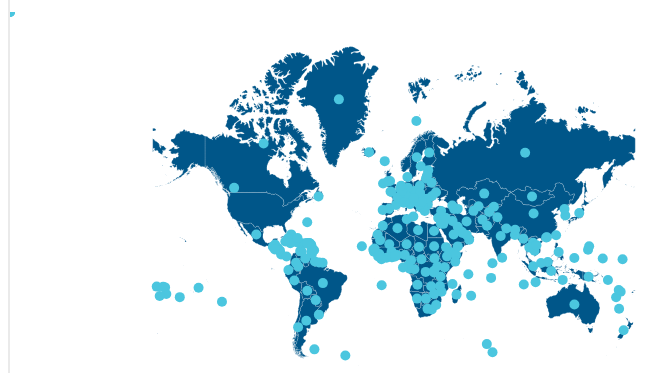
D3 v3 page, settled after 480 driven frames (8 s of simulated time); the page loaded 2 data file(s).


// ── vis.js

var height,
	width,
	globe,
	projection,
	path, 
	mapScale;

var getMapDimensions = function(){	
	width = document.getElementById("gdp-map");
	width = width.offsetWidth;
	width = width * .80;		
	height = width / 2;
	mapScale = 10;
};

getMapDimensions();
	
var setup = function(w,h) {
	
	globe = d3.select("#gdp-map")
		.append("svg")
		.attr("id", "globe")
		.style("width", w + 'px')
		.style("height", h + 'px');
	
		
	projection = d3.geo.mercator()
		.scale(w/mapScale)
		.translate([w/2, h/1.5]) // center the projection
		.precision(1);
	
	path = d3.geo.path()
		.projection(projection);
  
	/* create a globe */
	globe.append("path")
		.attr("class", "water")
		.attr("d", path);
	
};

setup(width,height);

/* load and display data */
queue()
	.defer(d3.json, "countries.json") /* topjson */
	.defer(d3.json,"gdp.json") /* GDP data */
	.await(countries);



function countries(error, worldTopo, gdp){

	var countriesData = topojson.feature(worldTopo, worldTopo.objects.countries).features;
			
	/* join countries.json to gdp.json */
	for(var i = 0, geo = countriesData; i < geo.length; i++){
	
		for(var key in gdp){
			if(gdp[key]["Country"] == geo[i].properties.countryCode){
				geo[i].properties.cls = "hasGDP"; 
				// just in case ranking is used to class each country (if this is to become a choropleth)
				geo[i].properties.count = parseInt(gdp[key]["Ranking"]);
				// for tooltip showing GDP
				geo[i].properties.grossDomesticProduct = gdp[key]["GDP"];
			}
		}
	}
	
	var world = globe.selectAll("path.land")
		.data(countriesData)
		.enter().append("path")
		.attr("class", function(d){
			//assign each country with a class based on its ranking
			var cls = "country " + d.properties.cls + "-" + d.properties.count; 
			return cls;
		})
		.attr("d", path)
		// on mouseover and mouseout..
		/*
		.on("mouseover", function(d){
					var coordinates = d3.mouse(this);		
					d3.select("#tooltip")
					.style({
							"left": coordinates[0]  + "px",
							"top": coordinates[1] + "px"
						})
						.classed("hidden",false)
						.select("#gdp-number").append("text")
						.text(function(){
							// if the country has a ranking, show the ranking and the country/region name
							if(d.properties.count >= 1){ 
								return d.properties.name + ", Ranking: " + d.properties.count + ", GDP: $" + d.properties.grossDomesticProduct;
							}
							// if the country doesn't have a ranking, say data not available
							else{
								return d.properties.name + ", GDP data not available";
							}
						});

		})
		.on("mouseout",function(d){
			d3.select("#tooltip").classed("hidden",true).select("text").remove();
		})*/
			
	// Create an SVG circle for each node - but how to center it on a path??
	
	var world = globe.append("g")
		.selectAll("circle")
		.data(countriesData)
		.enter()
		.append("g")
		.classed("nodes", true)
		.append("circle")
		.attr("r", function(d,i){
			return 5;
		})
		.attr("cx", function(d){
        	return path.centroid(d)[0];
    	})
    	.attr("cy", function(d){
        	return  path.centroid(d)[1];
    	})
		.style("fill", function(d,i){
			return "#4bc6df;"
		})
		.on("mouseover", function(d){
					var coordinates = d3.mouse(this);		
					d3.select("#tooltip")
					.style({
							"left": coordinates[0]  + "px",
							"top": coordinates[1] + "px"
						})
						.classed("hidden",false)
						.select("#gdp-number").append("text")
						.text(function(){
							// if the country has a ranking, show the ranking and the country/region name
							if(d.properties.count >= 1){ 
								return d.properties.name + ", Ranking: " + d.properties.count + ", GDP: $" + d.properties.grossDomesticProduct;
							}
							// if the country doesn't have a ranking, say data not available
							else{
								return d.properties.name + ", GDP data not available";
							}
						});

		})
		.on("mouseout",function(d){
			d3.select("#tooltip").classed("hidden",true).select("text").remove();
		})
			
		

	
	
	/*
	globe.call(
			d3.behavior.zoom()
				.translate([0, 0])
				.scale(1)
				.scaleExtent([1, 9])
				.on("zoom", zooming));*/
	
	function zooming() {
		world.attr("transform", "translate(" + d3.event.translate + ")scale(" + d3.event.scale + ")");
		globe.selectAll(".country").style("stroke-width", 0.2 / d3.event.scale + "px");
		
	}

	var tableSetup = function(){
		
		//create the table element
		var gdpTable = document.getElementById("gdp-table");
		var table = document.createElement("table");
		table.classList.add("table", "table-striped");
		
		// caption for accessibility 
		var caption = document.createElement("caption");
		caption.innerHTML = "GDP by country: the raw data";
		table.appendChild(caption);
		gdpTable.appendChild(table);
		
		// set table headings
		var thead = document.createElement("thead");
		var tr = document.createElement("tr");
		thead.appendChild(tr);
		table.appendChild(thead);
		
		
		/* give the table a header and body in the following format
		 * 
		 * +----------------------------+
   		 *  |  Country name |     GDP    |
         *  +---------------+------------+
         *  | United States | 16,800,000 |
         *  |     ...       |     ...    |
         *  |     ...       |     ...    |
         *  +----------------------------+
		 * 
		 */
		
		// header - use the first object to grab the headings
		for(var i in gdp[0]){
			if(gdp[0].hasOwnProperty(i)){
				if(i == "Country name" || i == "GDP"){
					var td = document.createElement("td");
					td.innerHTML = i;
					tr.appendChild(td);	
				}
					
			}
			
		}
	
		// body
		var tbody = document.createElement("tbody");
		table.appendChild(tbody);
		for(var i in gdp){

			if(gdp.hasOwnProperty(i)){		
				var trBody = document.createElement("tr");
				
				// country name table data
				var tdBody1 = document.createElement("td");
				tdBody1.innerHTML = gdp[i]["Country name"];
				trBody.appendChild(tdBody1);
				
				// gdp table data 
				var tdBody2 = document.createElement("td");
				tdBody2.innerHTML = gdp[i]["GDP"];
				trBody.appendChild(tdBody2);
				
				tbody.appendChild(trBody);
			}
		}
		
	}();
}


d3.select(window).on('resize', resize);

function resize(globe) {
	
	getMapDimensions();

	projection
		.scale(width/mapScale)
		.translate([width/2, height/1.5]) // center the projection
		.precision(0.1);
	
	path = d3.geo.path().projection(projection);
	
	// resize the SVG containing the globe
	d3.select("#globe")
		.style("height", height + "px")
		.style("width", width + "px");
	
	d3.select(".water").attr('d', path);
	d3.selectAll(".country").attr('d', path);	
}




### data: countries.json
{
 "type": "Topology",
 "transform": {
  "scale": [
   0.002906,
   0.001601
  ],
  "translate": [
   -180,
   -90.0
  ]
 },
 "objects": {
  "countries": {
   "type": "GeometryCollection",
   "geometries": [
    "{... 4 keys}",
    "{... 4 keys}",
    "{... 4 keys}",
    "{... 4 keys}",
    "{... 4 keys}",
    "{... 4 keys}",
    "{... 4 keys}",
    "{... 4 keys}",
    "... 233 more items"
   ],
   "bbox": [
    -180,
    -90.0,
    180,
    83.6
   ]
  }
 },
 "arcs": [
  [
   [
    37880,
    63997
   ],
   [
    0,
    -21
   ],
   [
    -24,
    11
   ],
   [
    -13,
    32
   ],
   [
    -24,
    33
   ],
   [
    0,
    32
   ],
   [
    12,
    11
   ],
   [
    37,
    -87
   ],
   "... 1 more items"
  ],
  [
   [
    87566,
    79343
   ],
   [
    -37,
    -32
   ],
   [
    -136,
    -98
   ],
   [
    -87,
    44
   ],
   [
    -124,
    0
   ],
   [
    -99,
    -11
   ],
   [
    -124,
    -22
   ],
   [
    -49,
    0
   ],
   "... 115 more items"
  ],
  [
   [
    82859,
    74864
   ],
   [
    87,
    174
   ],
   [
    74,
    141
   ],
   [
    87,
    152
   ],
   [
    74,
    141
   ],
   [
    12,
    54
   ],
   [
    0,
    97
   ],
   [
    -24,
    131
   ],
   "... 47 more items"
  ],
  [
   [
    83008,
    78465
   ],
   [
    24,
    0
   ],
   [
    62,
    -98
   ],
   [
    62,
    -32
   ],
   [
    99,
    21
   ],
   [
    37,
    -43
   ],
   [
    50,
    -76
   ],
   [
    12,
    -43
   ],
   "... 40 more items"
  ],
  [
   [
    84816,
    79549
   ],
   [
    99,
    11
   ],
   [
    87,
    -21
   ],
   [
    37,
    -65
   ],
   [
    50,
    -11
   ],
   [
    62,
    32
   ],
   [
    12,
    -21
   ],
   [
    25,
    -11
   ],
   "... 3 more items"
  ],
  [
   [
    85237,
    79430
   ],
   [
    25,
    -65
   ],
   [
    50,
    -54
   ],
   [
    37,
    -11
   ],
   [
    49,
    43
   ],
   [
    13,
    -10
   ],
   [
    12,
    21
   ],
   [
    0,
    33
   ],
   "... 72 more items"
  ],
  [
   [
    87690,
    79474
   ],
   [
    -12,
    -11
   ],
   [
    -38,
    43
   ],
   [
    -62,
    -32
   ],
   [
    -61,
    -44
   ],
   [
    0,
    -22
   ],
   [
    49,
    -65
   ]
  ],
  [
   [
    70174,
    49422
   ],
   [
    0,
    -76
   ],
   [
    13,
    -120
   ],
   [
    0,
    -76
   ],
   [
    12,
    -43
   ],
   [
    0,
    -22
   ],
   [
    -12,
    -21
   ],
   [
    0,
    -44
   ],
   "... 29 more items"
  ],
  "... 1,852 more items"
 ],
 "bbox": [
  -180,
  -90.0,
  180,
  83.6
 ]
}

### data: gdp.json
[
 {
  "Country": "US",
  "Ranking": 1,
  "Country name": "United States",
  "GDP": "16,800,000",
  "Notes": ""
 },
 {
  "Country": "CN",
  "Ranking": 2,
  "Country name": "China",
  "GDP": "9,240,270",
  "Notes": ""
 },
 {
  "Country": "JP",
  "Ranking": 3,
  "Country name": "Japan",
  "GDP": "4,901,530",
  "Notes": ""
 },
 {
  "Country": "DE",
  "Ranking": 4,
  "Country name": "Germany",
  "GDP": "3,634,823",
  "Notes": ""
 },
 {
  "Country": "FR",
  "Ranking": 5,
  "Country name": "France",
  "GDP": "2,734,949",
  "Notes": ""
 },
 {
  "Country": "GB",
  "Ranking": 6,
  "Country name": "United Kingdom",
  "GDP": "2,522,261",
  "Notes": ""
 },
 {
  "Country": "BR",
  "Ranking": 7,
  "Country name": "Brazil",
  "GDP": "2,245,673",
  "Notes": ""
 },
 {
  "Country": "RU",
  "Ranking": 8,
  "Country name": "Russia",
  "GDP": "2,096,777",
  "Notes": ""
 },
 "... 220 more items"
]